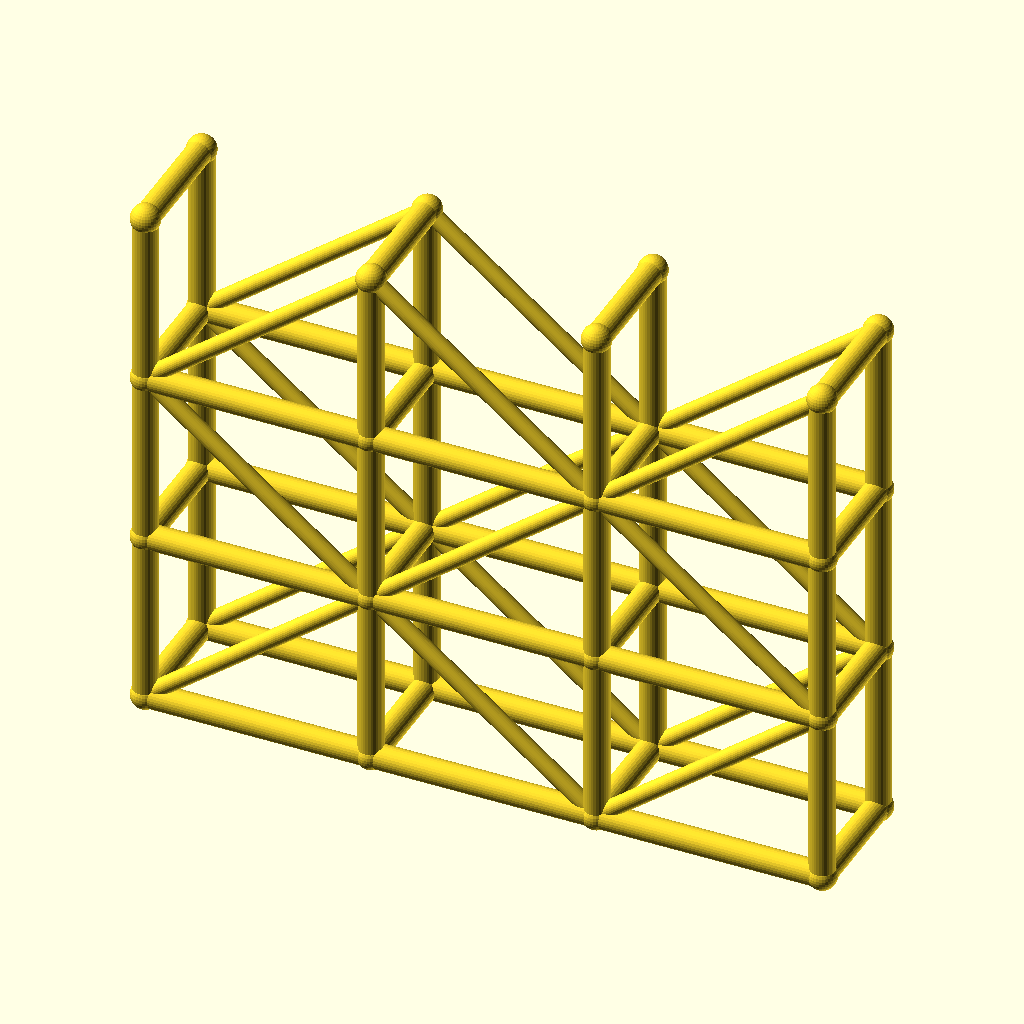
Cell 1 — every parameter at its default value.
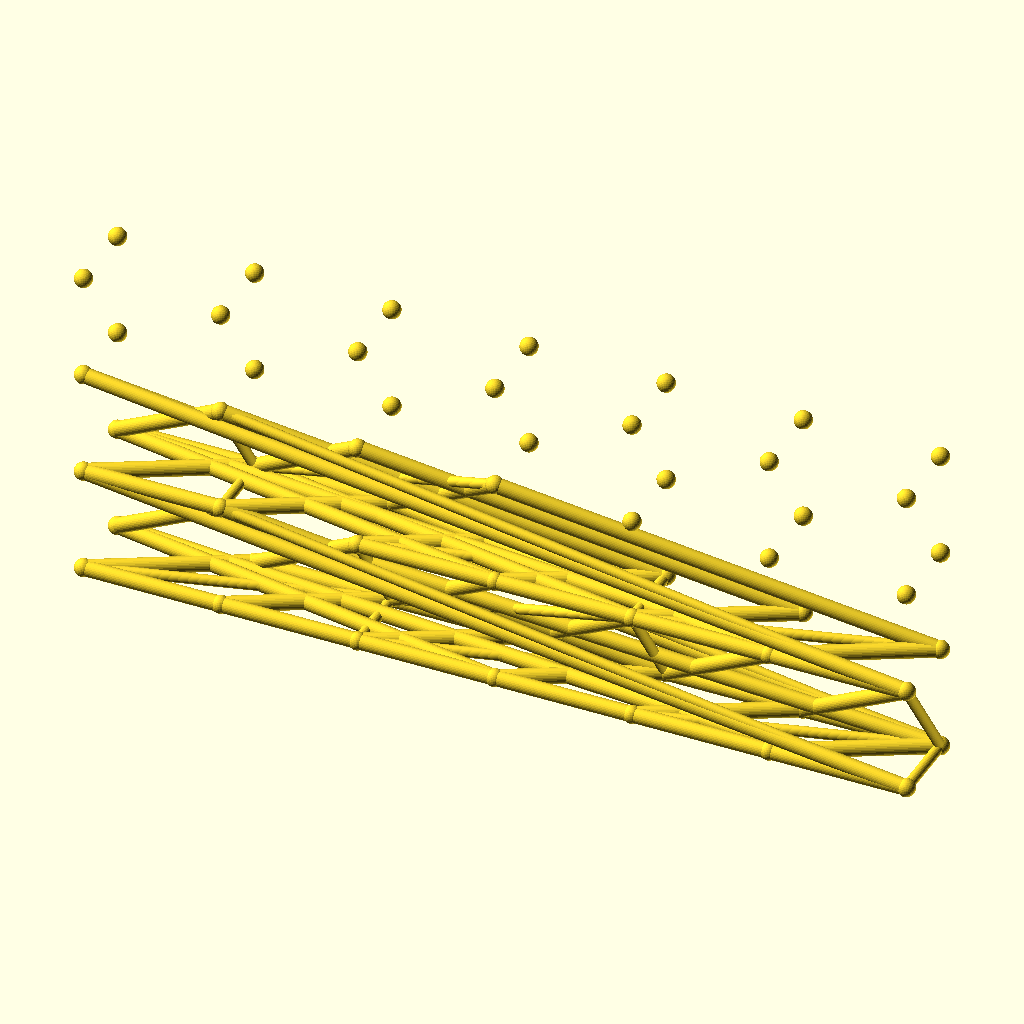
Cell 2 — spans set to 6, the other parameters unchanged.
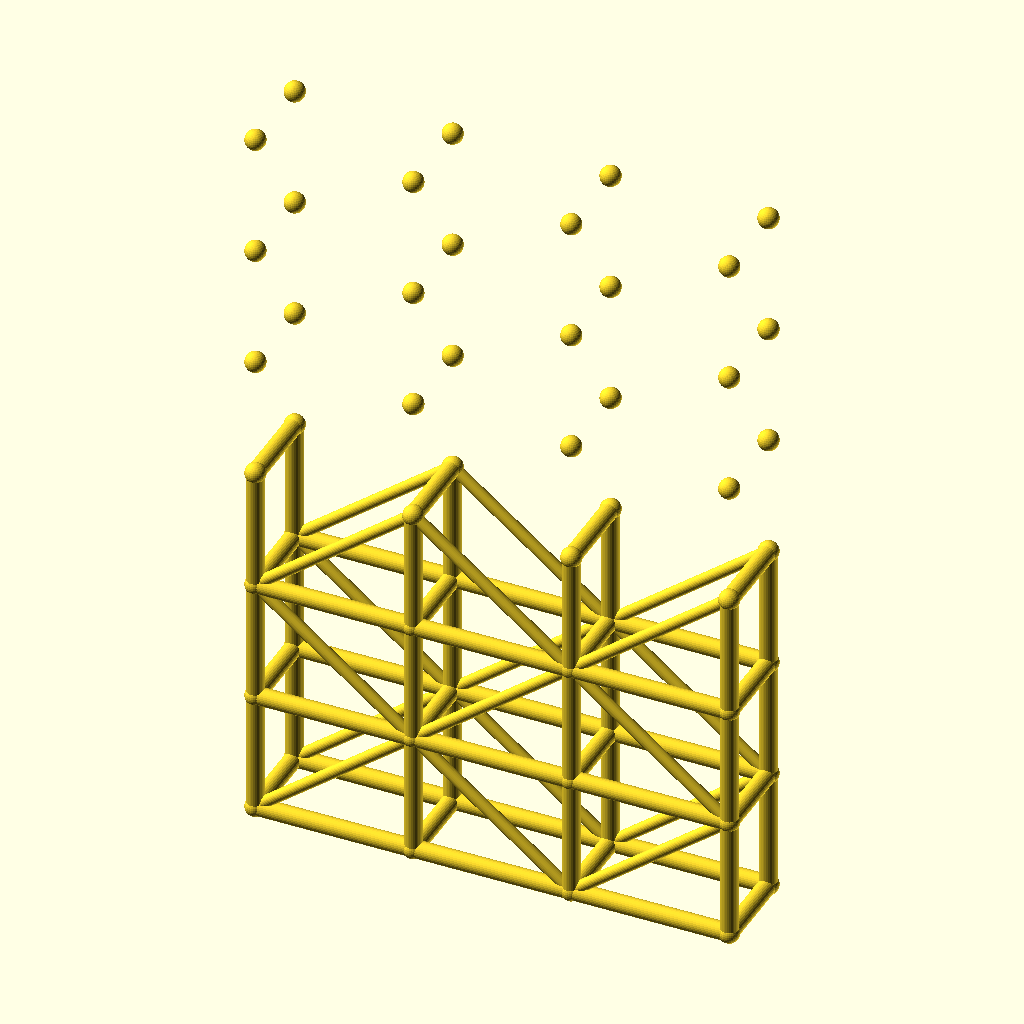
Cell 3: the same model with levels = 6.
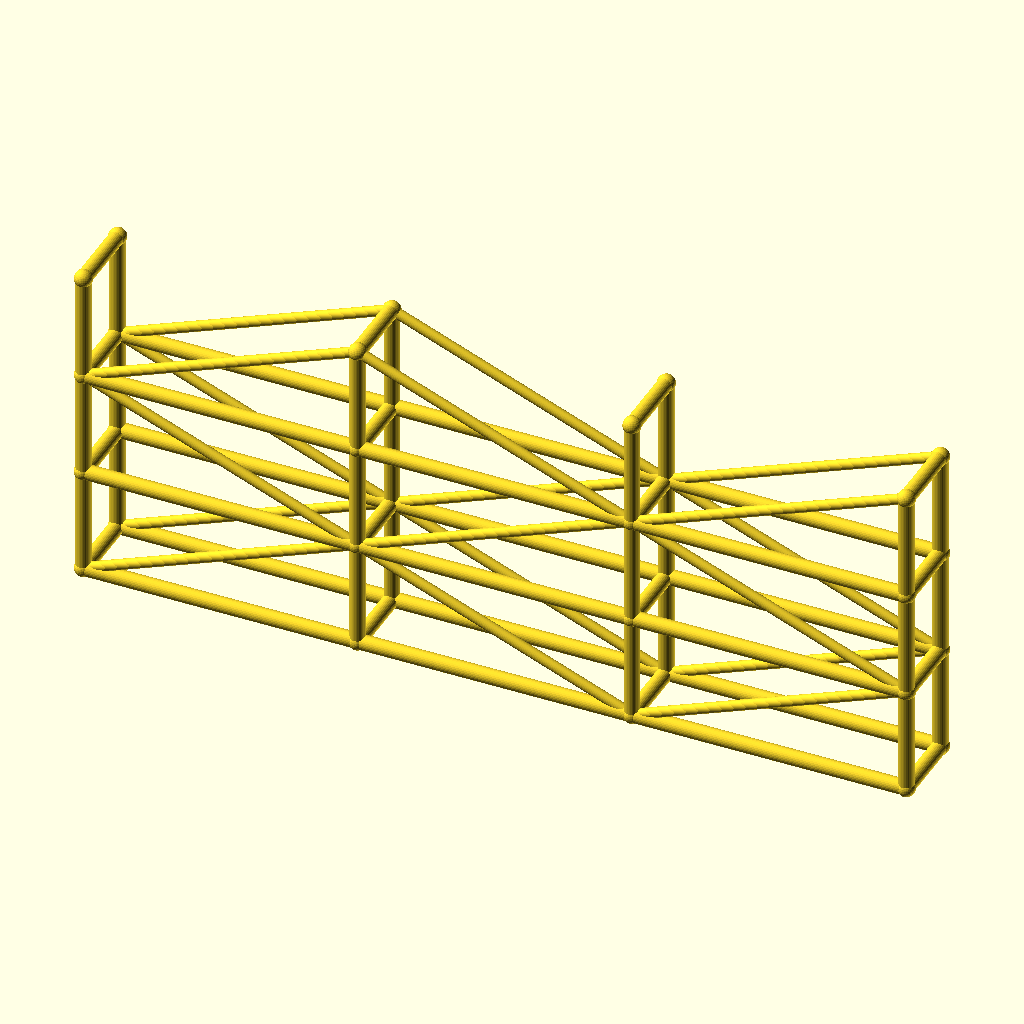
Cell 4 — bay_l set to 90, the other parameters unchanged.
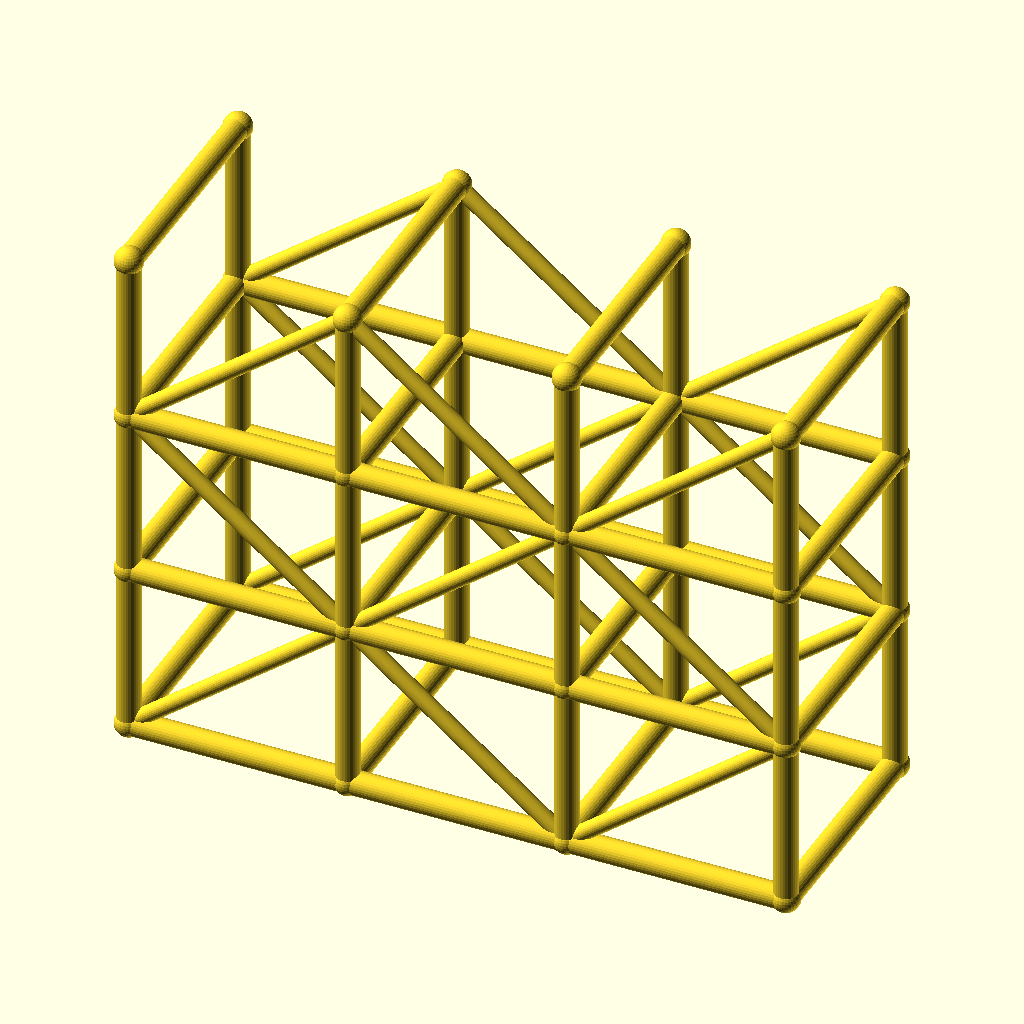
Cell 5 — tower_w set to 48, the other parameters unchanged.
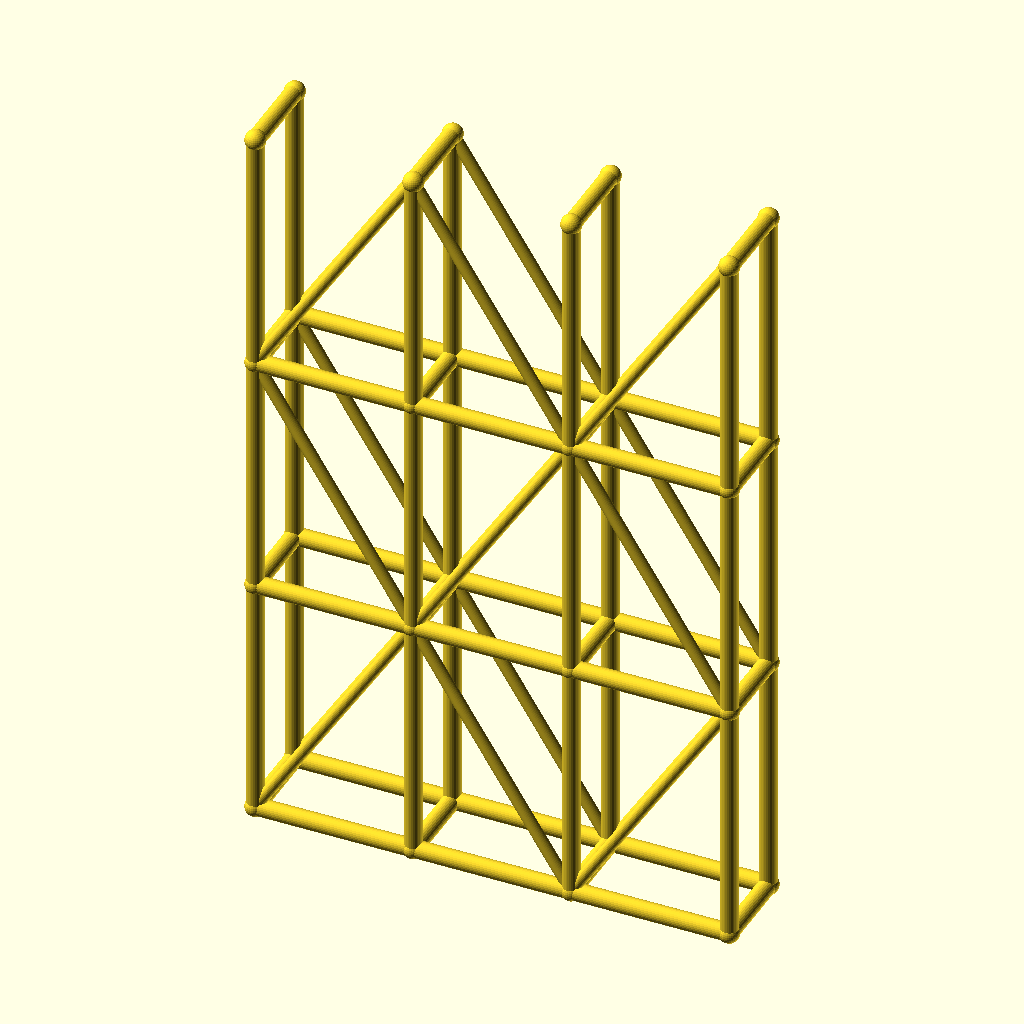
Cell 6 — lift_h set to 70, the other parameters unchanged.
All cells are drawn from the same view direction (rotation 55°, 0°, 25°, orthographic, colour scheme Cornfield), but the view is re-fitted for each cell, so position and scale can differ between cells as well as the parameter.
Source of the model, optional_data/data/wire3/scaffold/scene_0155.scad:
$fn = 32;

// ----------------------------------------------------------------------
// Scaffold tower: 3 spans x 3 lifts
// ----------------------------------------------------------------------

// --- parameters (mm) ---
spans = 3;                // spans along X
levels = 3;               // lift levels
bay_l = 45;               // span length, X
tower_w = 24;             // tower width, Y
lift_h = 35;              // lift height, Z
post_r = 2.5;             // post and ledger radius
brace_r = 1.7;            // diagonal brace radius
joint_r = 2.9;            // joint ball radius

bbox_x = spans * bay_l + 2 * joint_r;  // overall X, joints included
bbox_y = tower_w + 2 * joint_r;  // overall Y, joints included
bbox_z = levels * lift_h + 2 * joint_r;  // overall Z, joints included
post_d = 2 * post_r;  // post stock diameter
brace_d = 2 * brace_r;  // brace stock diameter
tower_l = spans * bay_l;  // tower footprint length
tower_h = levels * lift_h;  // tower height
nodes = [for (lvl = [0 : levels], side = [0, 1], st = [0 : spans]) [st * bay_l, side * tower_w, lvl * lift_h]];

module member(a, b, r) {
  /* round stock from joint a to joint b, ends buried in the joint balls */
  d = b - a;
  length = norm(d);
  translate(a) rotate([0, acos(d[2] / length), atan2(d[1], d[0])])
    cylinder(h = length, r = r);
}

module joint(p, r) {
  /* ball at the joint centre, fatter than every member meeting there */
  translate(p) sphere(r = r);
}

/* members - each call is one graph edge */
member(nodes[0], nodes[8], post_r);
member(nodes[1], nodes[9], post_r);
member(nodes[2], nodes[10], post_r);
member(nodes[3], nodes[11], post_r);
member(nodes[0], nodes[1], post_r);
member(nodes[1], nodes[2], post_r);
member(nodes[2], nodes[3], post_r);
member(nodes[4], nodes[12], post_r);
member(nodes[5], nodes[13], post_r);
member(nodes[6], nodes[14], post_r);
member(nodes[7], nodes[15], post_r);
member(nodes[4], nodes[5], post_r);
member(nodes[5], nodes[6], post_r);
member(nodes[6], nodes[7], post_r);
member(nodes[8], nodes[16], post_r);
member(nodes[9], nodes[17], post_r);
member(nodes[10], nodes[18], post_r);
member(nodes[11], nodes[19], post_r);
member(nodes[8], nodes[9], post_r);
member(nodes[9], nodes[10], post_r);
member(nodes[10], nodes[11], post_r);
member(nodes[12], nodes[20], post_r);
member(nodes[13], nodes[21], post_r);
member(nodes[14], nodes[22], post_r);
member(nodes[15], nodes[23], post_r);
member(nodes[12], nodes[13], post_r);
member(nodes[13], nodes[14], post_r);
member(nodes[14], nodes[15], post_r);
member(nodes[16], nodes[24], post_r);
member(nodes[17], nodes[25], post_r);
member(nodes[18], nodes[26], post_r);
member(nodes[19], nodes[27], post_r);
member(nodes[16], nodes[17], post_r);
member(nodes[17], nodes[18], post_r);
member(nodes[18], nodes[19], post_r);
member(nodes[20], nodes[28], post_r);
member(nodes[21], nodes[29], post_r);
member(nodes[22], nodes[30], post_r);
member(nodes[23], nodes[31], post_r);
member(nodes[20], nodes[21], post_r);
member(nodes[21], nodes[22], post_r);
member(nodes[22], nodes[23], post_r);
member(nodes[0], nodes[4], post_r);
member(nodes[1], nodes[5], post_r);
member(nodes[2], nodes[6], post_r);
member(nodes[3], nodes[7], post_r);
member(nodes[8], nodes[12], post_r);
member(nodes[9], nodes[13], post_r);
member(nodes[10], nodes[14], post_r);
member(nodes[11], nodes[15], post_r);
member(nodes[16], nodes[20], post_r);
member(nodes[17], nodes[21], post_r);
member(nodes[18], nodes[22], post_r);
member(nodes[19], nodes[23], post_r);
member(nodes[24], nodes[28], post_r);
member(nodes[25], nodes[29], post_r);
member(nodes[26], nodes[30], post_r);
member(nodes[27], nodes[31], post_r);
member(nodes[0], nodes[9], brace_r);
member(nodes[9], nodes[2], brace_r);
member(nodes[2], nodes[11], brace_r);
member(nodes[4], nodes[13], brace_r);
member(nodes[13], nodes[6], brace_r);
member(nodes[6], nodes[15], brace_r);
member(nodes[16], nodes[9], brace_r);
member(nodes[9], nodes[18], brace_r);
member(nodes[18], nodes[11], brace_r);
member(nodes[20], nodes[13], brace_r);
member(nodes[13], nodes[22], brace_r);
member(nodes[22], nodes[15], brace_r);
member(nodes[16], nodes[25], brace_r);
member(nodes[25], nodes[18], brace_r);
member(nodes[18], nodes[27], brace_r);
member(nodes[20], nodes[29], brace_r);
member(nodes[29], nodes[22], brace_r);
member(nodes[22], nodes[31], brace_r);

/* joint balls */
for (p = nodes) joint(p, joint_r);
Customizer parameters (derived from the source; name, type, default, range or options):
spans: number, default 3
levels: number, default 3
bay_l: number, default 45
tower_w: number, default 24
lift_h: number, default 35
post_r: number, default 2.5
brace_r: number, default 1.7
joint_r: number, default 2.9
